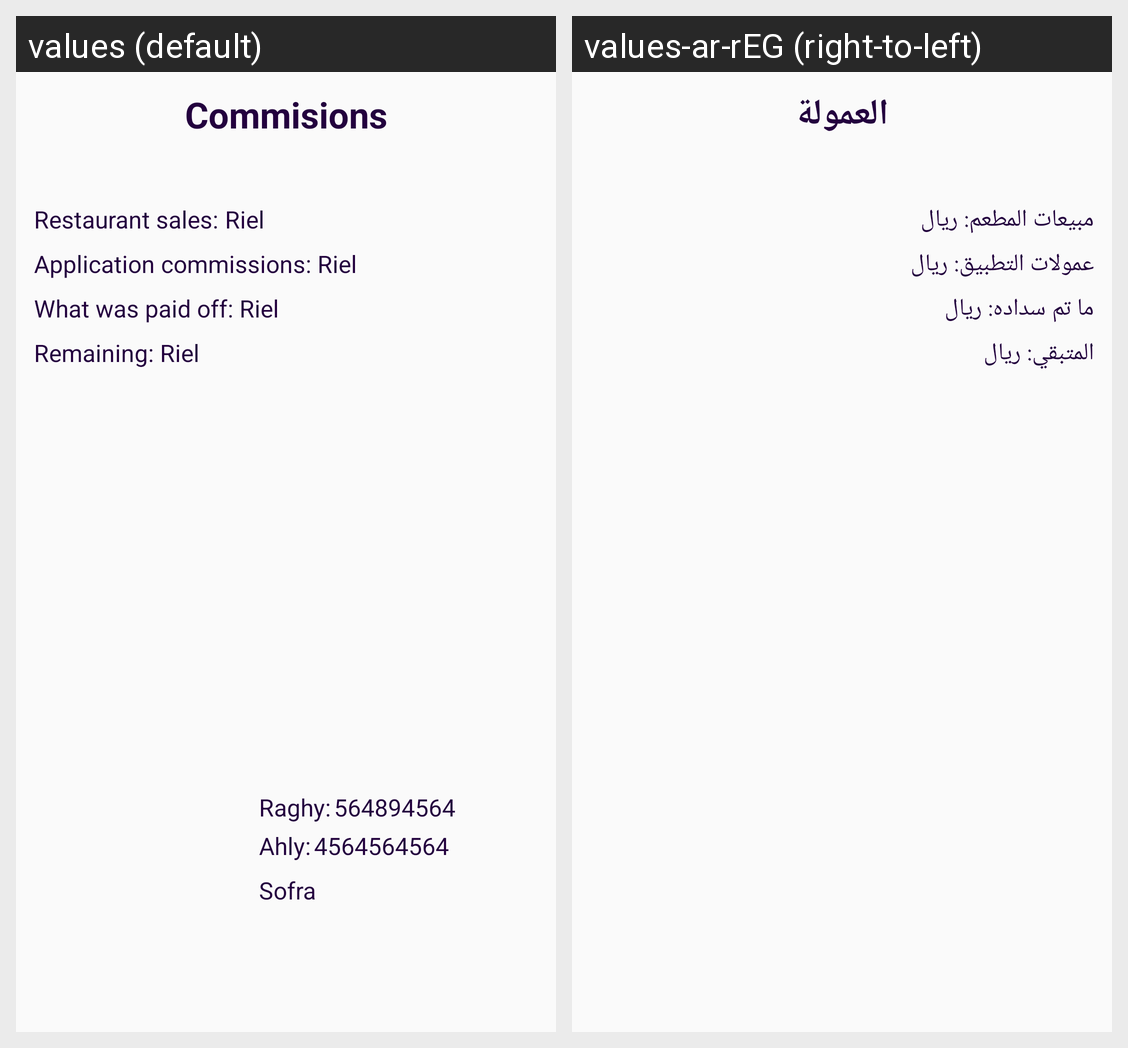

This grid shows one Android layout under two languages. Give, for every string resource on the screen, its name, the default text and each shown locale's text.
Android screen res/layout/fragment_commisions.xml rendered under 2 locales, left to right: values (default), values-ar-rEG (right-to-left). Device: Nexus 5 (rendered at 1080×1920; each locale shown at half size, 540×960, under a caption strip naming it); theme AppTheme.
Strings drawn on this screen, with the default value and each locale's value (text and hints the layout hard-codes, and strings that could not be matched under every locale, appear in the picture but are not listed):

commisions
  values: Commisions
  values-ar-rEG: العمولة

restaurant_sales
  values: Restaurant sales:
  values-ar-rEG: مبيعات المطعم:

riel
  values: Riel
  values-ar-rEG: ريال

application_commissions
  values: Application commissions:
  values-ar-rEG: عمولات التطبيق:

what_was_paid_off
  values: What was paid off:
  values-ar-rEG: ما تم سداده:

remaining
  values: Remaining:
  values-ar-rEG: المتبقي:
